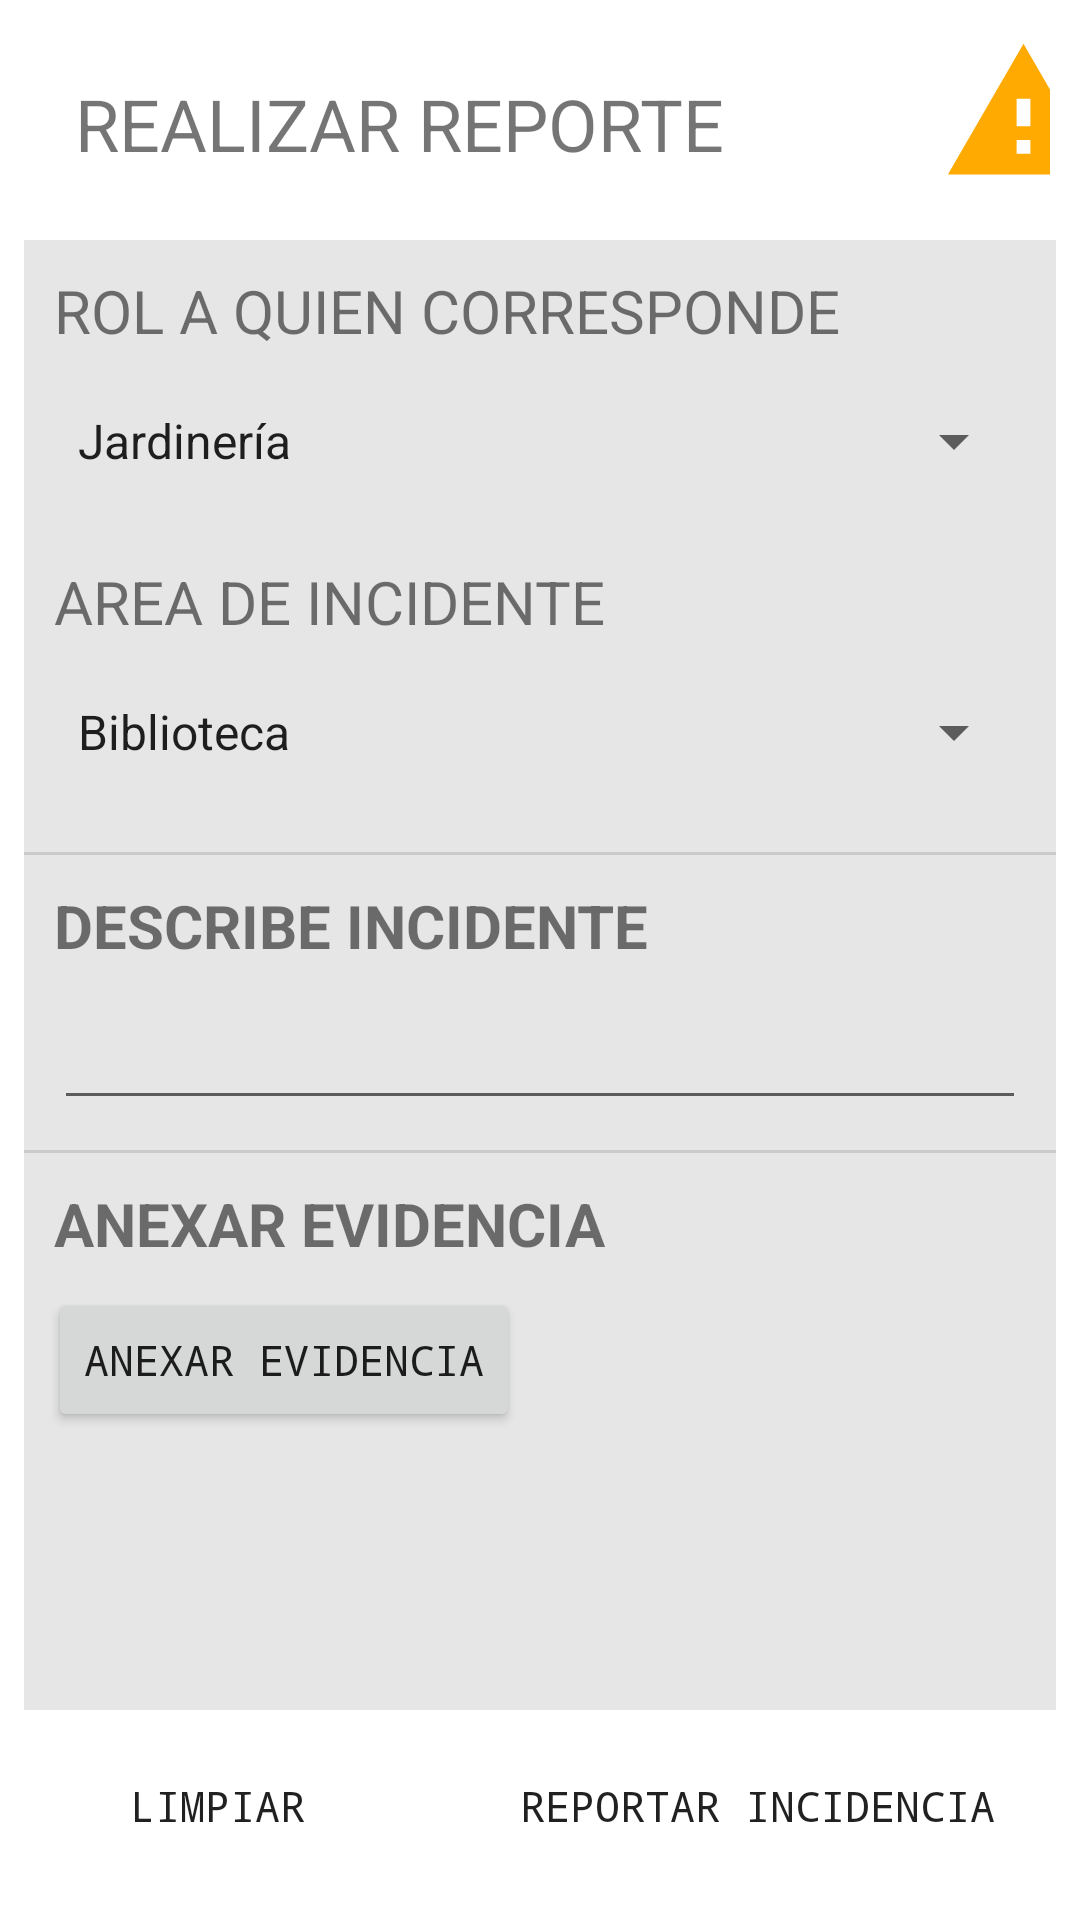

Android layout source for this screen:
<!-- AndroidManifest.xml: application theme Theme.Mantenimiento_Control -->
<!-- res/layout/activity_realizar_reporte_incidente.xml -->
<?xml version="1.0" encoding="utf-8"?>
<androidx.constraintlayout.widget.ConstraintLayout xmlns:android="http://schemas.android.com/apk/res/android"
    xmlns:app="http://schemas.android.com/apk/res-auto"
    xmlns:tools="http://schemas.android.com/tools"
    android:layout_width="match_parent"
    android:layout_height="match_parent"
    tools:context="com.adrianbl.mantenimiento_control.RealizarReporteIncidente">

    <GridLayout
        android:id="@+id/grid"
        android:layout_width="match_parent"
        android:layout_height="66dp"
        android:layout_gravity="center_horizontal"
        android:layout_margin="10dp"
        android:alignmentMode="alignMargins"
        android:columnCount="2"
        android:columnOrderPreserved="false"
        android:orientation="vertical"
        android:rowCount="1"
        app:layout_constraintTop_toTopOf="parent"
        tools:layout_editor_absoluteX="10dp">

        <TextView
            android:layout_width="272dp"
            android:layout_height="wrap_content"
            android:layout_margin="15dp"
            android:fontFamily="sans-serif"
            android:text="REALIZAR REPORTE"
            android:textSize="24sp" />

        <ImageView
            android:layout_width="58dp"
            android:layout_height="55dp"
            android:layout_row="0"
            android:layout_column="1"
            android:src="@drawable/baseline_report_problem_24" />
    </GridLayout>

    <LinearLayout
        android:id="@+id/linearLayout"
        android:layout_width="match_parent"
        android:layout_height="match_parent"
        android:layout_marginStart="8dp"
        android:layout_marginTop="80dp"
        android:layout_marginEnd="8dp"
        android:layout_marginBottom="70dp"
        android:background="#E6E6E6"
        android:orientation="vertical"
        app:layout_constraintBottom_toBottomOf="parent"
        app:layout_constraintEnd_toEndOf="parent"
        app:layout_constraintStart_toStartOf="parent"
        app:layout_constraintTop_toTopOf="parent">

        <TextView
            android:id="@+id/textView4"
            android:layout_width="match_parent"
            android:layout_height="wrap_content"
            android:layout_marginTop="10dp"
            android:layout_marginLeft="10dp"
            android:layout_marginRight="10dp"
            android:text="ROL A QUIEN CORRESPONDE"
            android:textSize="20sp" />

        <Spinner
            android:id="@+id/spinner_roles"
            android:layout_width="match_parent"
            android:layout_height="40dp"
            android:layout_margin="10dp"
            android:entries="@array/roles" />

        <TextView
            android:id="@+id/textView5"
            android:layout_width="match_parent"
            android:layout_height="wrap_content"
            android:layout_marginTop="10dp"
            android:layout_marginLeft="10dp"
            android:layout_marginRight="10dp"
            android:text="AREA DE INCIDENTE"
            android:textSize="20sp" />

        <Spinner
            android:id="@+id/spinner_areas"
            android:layout_width="match_parent"
            android:layout_height="40dp"
            android:layout_margin="10dp"
            android:entries="@array/areas" />

        <View
            android:id="@+id/divider"
            android:layout_width="match_parent"
            android:layout_marginTop="10dp"
            android:layout_height="1dp"
            android:background="?android:attr/listDivider" />

        <TextView
            android:id="@+id/textView6"
            android:layout_width="match_parent"
            android:layout_height="wrap_content"
            android:layout_marginTop="10dp"
            android:layout_marginLeft="10dp"
            android:layout_marginRight="10dp"
            android:text="DESCRIBE INCIDENTE"
            android:textSize="20sp"
            android:textStyle="bold" />

        <EditText
            android:id="@+id/txt_descripcion_incidencia"
            android:layout_width="match_parent"
            android:layout_height="wrap_content"
            android:layout_marginTop="10dp"
            android:layout_marginLeft="10dp"
            android:layout_marginRight="10dp"
            android:ems="10"
            android:gravity="start|top"
            android:inputType="textMultiLine" />

        <View
            android:id="@+id/divider2"
            android:layout_width="match_parent"
            android:layout_marginTop="10dp"
            android:layout_height="1dp"
            android:background="?android:attr/listDivider" />

        <TextView
            android:id="@+id/textView7"
            android:layout_width="match_parent"
            android:layout_height="wrap_content"
            android:layout_marginLeft="10dp"
            android:layout_marginRight="10dp"
            android:layout_marginTop="10dp"
            android:text="ANEXAR EVIDENCIA"
            android:textSize="20sp"
            android:textStyle="bold" />

        <Button
            android:id="@+id/btn_evidencia"
            android:layout_width="wrap_content"
            android:layout_height="wrap_content"
            android:layout_marginStart="8dp"
            android:layout_marginTop="8dp"
            android:layout_marginEnd="8dp"
            android:layout_marginBottom="8dp"
            android:fontFamily="monospace"
            android:text="Anexar evidencia"
            app:icon="@drawable/baseline_add_a_photo_24"
            app:layout_constraintBottom_toBottomOf="parent"
            app:layout_constraintEnd_toEndOf="parent"
            app:layout_constraintStart_toStartOf="parent"
            app:layout_constraintTop_toBottomOf="@+id/linearLayout" />

        <ImageView
            android:id="@+id/imageview"
            android:layout_width="match_parent"
            android:layout_height="match_parent"
            android:layout_margin="10dp"
            app:srcCompat="@drawable/no_picture_taking"
            tools:srcCompat="@drawable/no_picture_taking" />

    </LinearLayout>

    <LinearLayout
        android:layout_width="match_parent"
        android:layout_height="wrap_content"
        android:orientation="horizontal"
        app:layout_constraintTop_toBottomOf="@+id/linearLayout"
        tools:layout_editor_absoluteX="10dp">

        <Button
            android:id="@+id/btn_limpiar"
            android:layout_width="wrap_content"
            android:layout_height="wrap_content"
            android:layout_marginStart="8dp"
            android:layout_marginTop="8dp"
            android:layout_marginEnd="8dp"
            android:layout_marginBottom="8dp"
            android:layout_weight="10"
            android:background="@drawable/ic_buttom"
            android:fontFamily="monospace"
            android:text="Limpiar"
            app:layout_constraintBottom_toBottomOf="parent"
            app:layout_constraintEnd_toEndOf="parent"
            app:layout_constraintStart_toStartOf="parent" />

        <Button
            android:id="@+id/btn_levantar_reporte"
            android:layout_width="wrap_content"
            android:layout_height="wrap_content"
            android:layout_marginStart="8dp"
            android:layout_marginTop="8dp"
            android:layout_marginEnd="8dp"
            android:layout_marginBottom="8dp"
            android:layout_weight="10"
            android:background="@drawable/ic_buttom"
            android:fontFamily="monospace"
            android:text="Reportar Incidencia"
            app:layout_constraintBottom_toBottomOf="parent"
            app:layout_constraintEnd_toEndOf="parent"
            app:layout_constraintStart_toStartOf="parent" />
    </LinearLayout>

</androidx.constraintlayout.widget.ConstraintLayout>
<!-- resources referenced by this layout -->
<resources>
  <string-array name="areas">
          <item>Biblioteca</item>
          //a_biblioteca
          <item>Campo</item>
          //a_campo
          <item>Centro de Computo</item>
          //a_c_computo
          <item>Edificio de Investigadores</item>
          //a_e_investigadores
          <item>Edificio Principal</item>
          //a_e_principal
          <item>Edificio H</item>
          //a_e_h
          <item>Estacionamiento</item>
          //a_estacionamiento
          <item>Explanada</item>
          //a_explanada
          <item>Humedales</item>
          //a_humedales
          <item>Jardines</item>
          //a_jardines
          <item>Nave Industrial</item>
          //a_nave_industrial
          <item>Lab. de Ambiental</item>
          //a_l_ambiental
          <item>Lab. de Bioquímica</item>
          //a_l_bioquimica
          <item>Patio</item>
      </string-array>
  <string-array name="roles">
          <item>Jardinería</item>
          <item>Limpieza</item>
          <item>Mobiliario</item>
          <item>Dpto. de Electricista</item>
          <item>Centro de Computo</item>
          <item>Nave Industrial</item>
          <item>Taller de Electronica</item>
          <item>Lab. de Bioquímica</item>
          <item>Lab. de Ambiental</item>
          <item>Recursos Materiales</item>
      </string-array>
  <!-- drawable baseline_report_problem_24 (drawable) -->
  <vector android:height="24dp" android:tint="#FFAA00"
      android:viewportHeight="24" android:viewportWidth="24"
      android:width="24dp" xmlns:android="http://schemas.android.com/apk/res/android">
      <path android:fillColor="@android:color/white" android:pathData="M1,21h22L12,2 1,21zM13,18h-2v-2h2v2zM13,14h-2v-4h2v4z"/>
  </vector>
  <style name="Theme.Mantenimiento_Control" parent="Theme.MaterialComponents.DayNight.NoActionBar">
          
          <item name="colorPrimary">@color/orange</item>
          <item name="colorPrimaryVariant">@color/grisoscuro</item>
          <item name="colorOnPrimary">@color/white</item>
          
          <item name="colorSecondary">@color/teal_200</item>
          <item name="colorSecondaryVariant">@color/teal_700</item>
          <item name="colorOnSecondary">@color/black</item>
          
          <item name="android:statusBarColor">?attr/colorPrimaryVariant</item>
          
      </style>
  <color name="orange">#FF8A65</color>
  <color name="grisoscuro">#3E4042</color>
  <color name="white">#FFFFFFFF</color>
  <color name="teal_200">#FF03DAC5</color>
  <color name="teal_700">#FF018786</color>
  <color name="black">#FF000000</color>
</resources>
